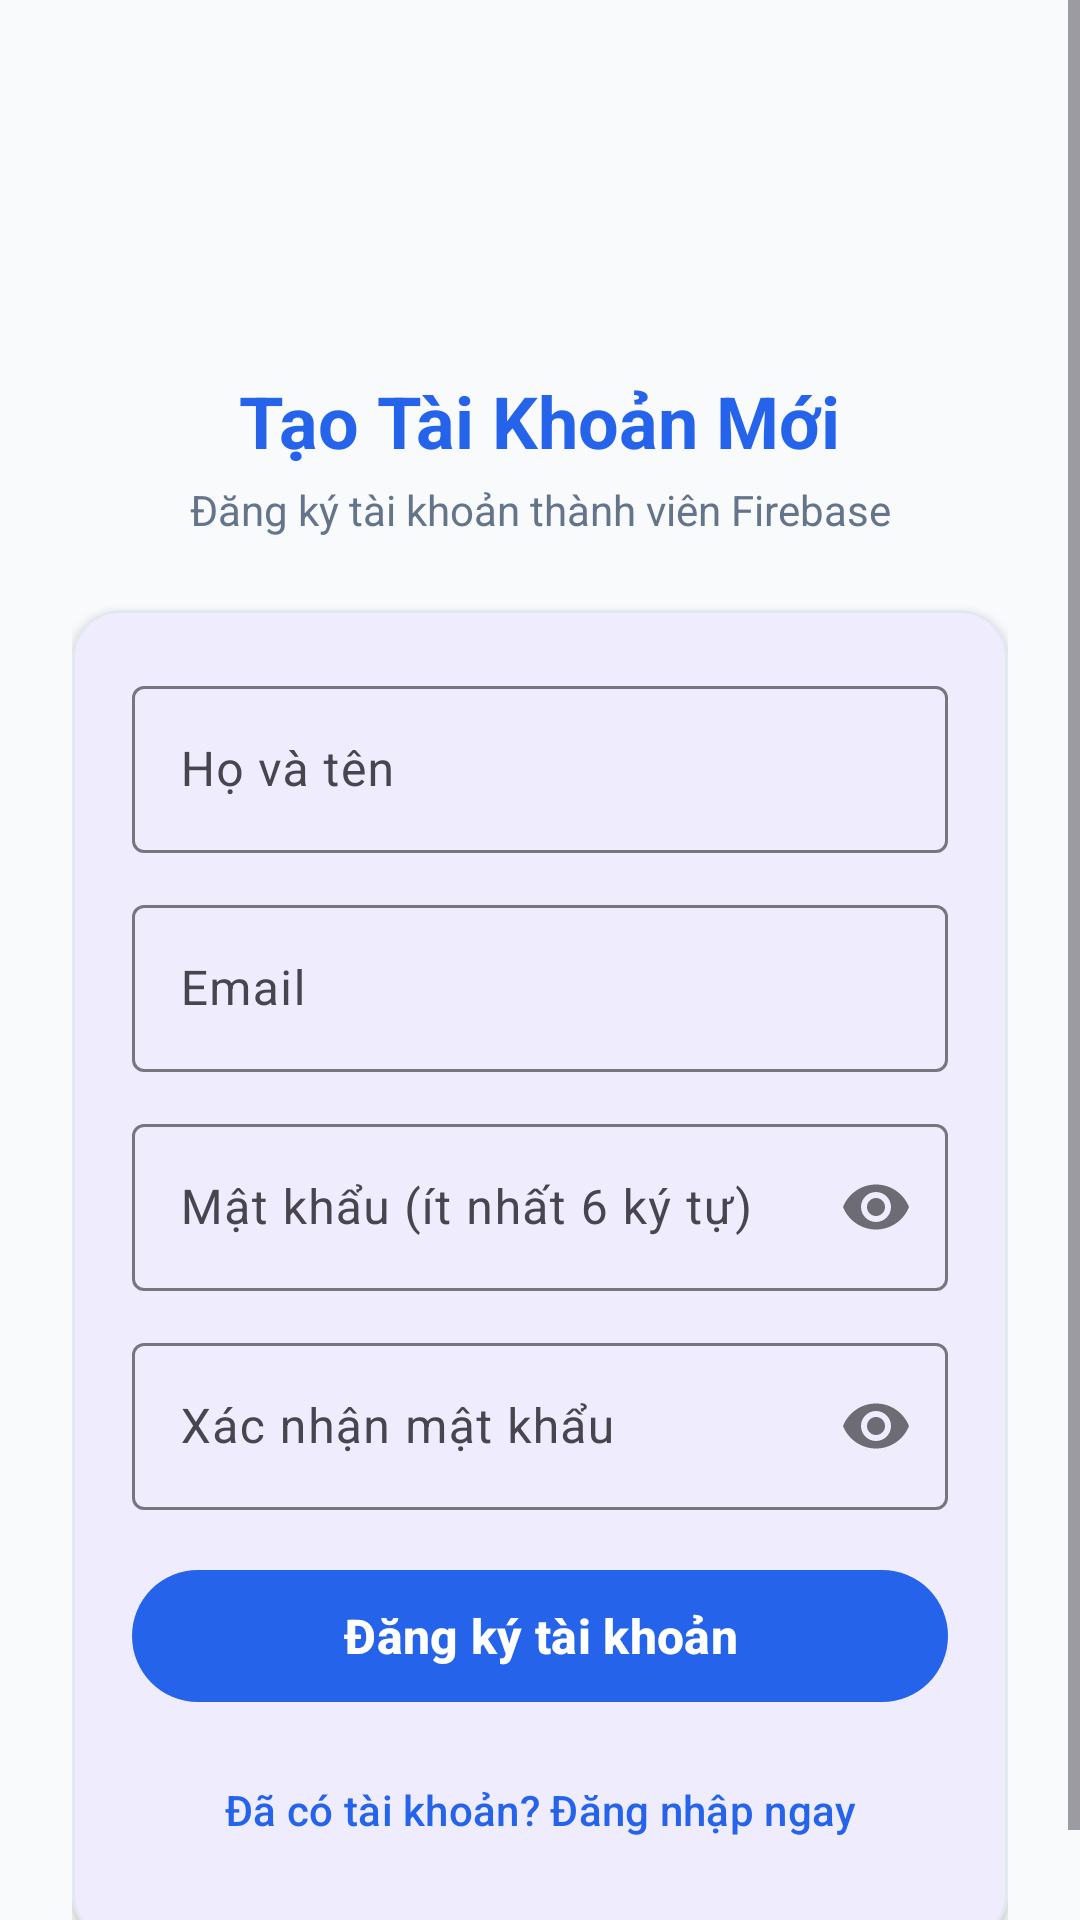

Android layout source for this screen:
<!-- AndroidManifest.xml: application theme Theme.TaskManagerApp -->
<!-- res/layout/activity_register.xml -->
<?xml version="1.0" encoding="utf-8"?>
<ScrollView
    xmlns:android="http://schemas.android.com/apk/res/android"
    xmlns:app="http://schemas.android.com/apk/res-auto"
    android:layout_width="match_parent"
    android:layout_height="match_parent"
    android:background="@color/bg_light"
    android:fillViewport="true">

    <androidx.constraintlayout.widget.ConstraintLayout
        android:layout_width="match_parent"
        android:layout_height="wrap_content"
        android:padding="24dp">

        
        <ImageView
            android:id="@+id/ivRegisterLogo"
            android:layout_width="64dp"
            android:layout_height="64dp"
            android:layout_marginTop="24dp"
            android:src="@drawable/ic_tasks"
            app:tint="@color/primary"
            app:layout_constraintTop_toTopOf="parent"
            app:layout_constraintStart_toStartOf="parent"
            app:layout_constraintEnd_toEndOf="parent" />

        <TextView
            android:id="@+id/tvRegisterTitle"
            android:layout_width="wrap_content"
            android:layout_height="wrap_content"
            android:layout_marginTop="12dp"
            android:text="Tạo Tài Khoản Mới"
            android:textColor="@color/primary"
            android:textSize="24sp"
            android:textStyle="bold"
            app:layout_constraintTop_toBottomOf="@id/ivRegisterLogo"
            app:layout_constraintStart_toStartOf="parent"
            app:layout_constraintEnd_toEndOf="parent" />

        <TextView
            android:id="@+id/tvRegisterSubtitle"
            android:layout_width="wrap_content"
            android:layout_height="wrap_content"
            android:layout_marginTop="4dp"
            android:text="Đăng ký tài khoản thành viên Firebase"
            android:textColor="@color/text_secondary"
            android:textSize="14sp"
            app:layout_constraintTop_toBottomOf="@id/tvRegisterTitle"
            app:layout_constraintStart_toStartOf="parent"
            app:layout_constraintEnd_toEndOf="parent" />

        
        <com.google.android.material.card.MaterialCardView
            android:id="@+id/cardRegisterForm"
            android:layout_width="0dp"
            android:layout_height="wrap_content"
            android:layout_marginTop="24dp"
            app:cardCornerRadius="16dp"
            app:cardElevation="2dp"
            app:strokeColor="@color/border"
            app:strokeWidth="1dp"
            app:layout_constraintTop_toBottomOf="@id/tvRegisterSubtitle"
            app:layout_constraintStart_toStartOf="parent"
            app:layout_constraintEnd_toEndOf="parent">

            <LinearLayout
                android:layout_width="match_parent"
                android:layout_height="wrap_content"
                android:orientation="vertical"
                android:padding="20dp">

                
                <com.google.android.material.textfield.TextInputLayout
                    android:id="@+id/tilFullName"
                    android:layout_width="match_parent"
                    android:layout_height="wrap_content"
                    android:hint="Họ và tên"
                    app:boxBackgroundMode="outline">

                    <com.google.android.material.textfield.TextInputEditText
                        android:id="@+id/etFullName"
                        android:layout_width="match_parent"
                        android:layout_height="wrap_content"
                        android:inputType="textPersonName" />
                </com.google.android.material.textfield.TextInputLayout>

                
                <com.google.android.material.textfield.TextInputLayout
                    android:id="@+id/tilRegisterEmail"
                    android:layout_width="match_parent"
                    android:layout_height="wrap_content"
                    android:layout_marginTop="12dp"
                    android:hint="Email"
                    app:boxBackgroundMode="outline">

                    <com.google.android.material.textfield.TextInputEditText
                        android:id="@+id/etRegisterEmail"
                        android:layout_width="match_parent"
                        android:layout_height="wrap_content"
                        android:inputType="textEmailAddress" />
                </com.google.android.material.textfield.TextInputLayout>

                
                <com.google.android.material.textfield.TextInputLayout
                    android:id="@+id/tilRegisterPassword"
                    android:layout_width="match_parent"
                    android:layout_height="wrap_content"
                    android:layout_marginTop="12dp"
                    android:hint="Mật khẩu (ít nhất 6 ký tự)"
                    app:passwordToggleEnabled="true"
                    app:boxBackgroundMode="outline">

                    <com.google.android.material.textfield.TextInputEditText
                        android:id="@+id/etRegisterPassword"
                        android:layout_width="match_parent"
                        android:layout_height="wrap_content"
                        android:inputType="textPassword" />
                </com.google.android.material.textfield.TextInputLayout>

                
                <com.google.android.material.textfield.TextInputLayout
                    android:id="@+id/tilConfirmPassword"
                    android:layout_width="match_parent"
                    android:layout_height="wrap_content"
                    android:layout_marginTop="12dp"
                    android:hint="Xác nhận mật khẩu"
                    app:passwordToggleEnabled="true"
                    app:boxBackgroundMode="outline">

                    <com.google.android.material.textfield.TextInputEditText
                        android:id="@+id/etConfirmPassword"
                        android:layout_width="match_parent"
                        android:layout_height="wrap_content"
                        android:inputType="textPassword" />
                </com.google.android.material.textfield.TextInputLayout>

                
                <ProgressBar
                    android:id="@+id/progressBarRegister"
                    android:layout_width="wrap_content"
                    android:layout_height="wrap_content"
                    android:layout_gravity="center_horizontal"
                    android:layout_marginTop="16dp"
                    android:visibility="gone" />

                
                <com.google.android.material.button.MaterialButton
                    android:id="@+id/btnSubmitRegister"
                    android:layout_width="match_parent"
                    android:layout_height="52dp"
                    android:layout_marginTop="16dp"
                    android:text="Đăng ký tài khoản"
                    android:textSize="16sp"
                    android:textStyle="bold" />

                
                <com.google.android.material.button.MaterialButton
                    android:id="@+id/btnBackToLogin"
                    style="@style/Widget.Material3.Button.TextButton"
                    android:layout_width="match_parent"
                    android:layout_height="wrap_content"
                    android:layout_marginTop="8dp"
                    android:text="Đã có tài khoản? Đăng nhập ngay" />

            </LinearLayout>
        </com.google.android.material.card.MaterialCardView>

    </androidx.constraintlayout.widget.ConstraintLayout>
</ScrollView>
<!-- resources referenced by this layout -->
<resources>
  <color name="bg_light">#F8FAFC</color>
  <color name="border">#E2E8F0</color>
  <color name="primary">#2563EB</color>
  <color name="text_secondary">#64748B</color>
  <style name="Theme.TaskManagerApp" parent="Theme.Material3.DayNight.NoActionBar">
          <item name="colorPrimary">@color/primary</item>
          <item name="colorOnPrimary">#FFFFFF</item>
          <item name="android:statusBarColor">@color/primary</item>
          <item name="android:windowLightStatusBar">false</item>
      </style>
</resources>
